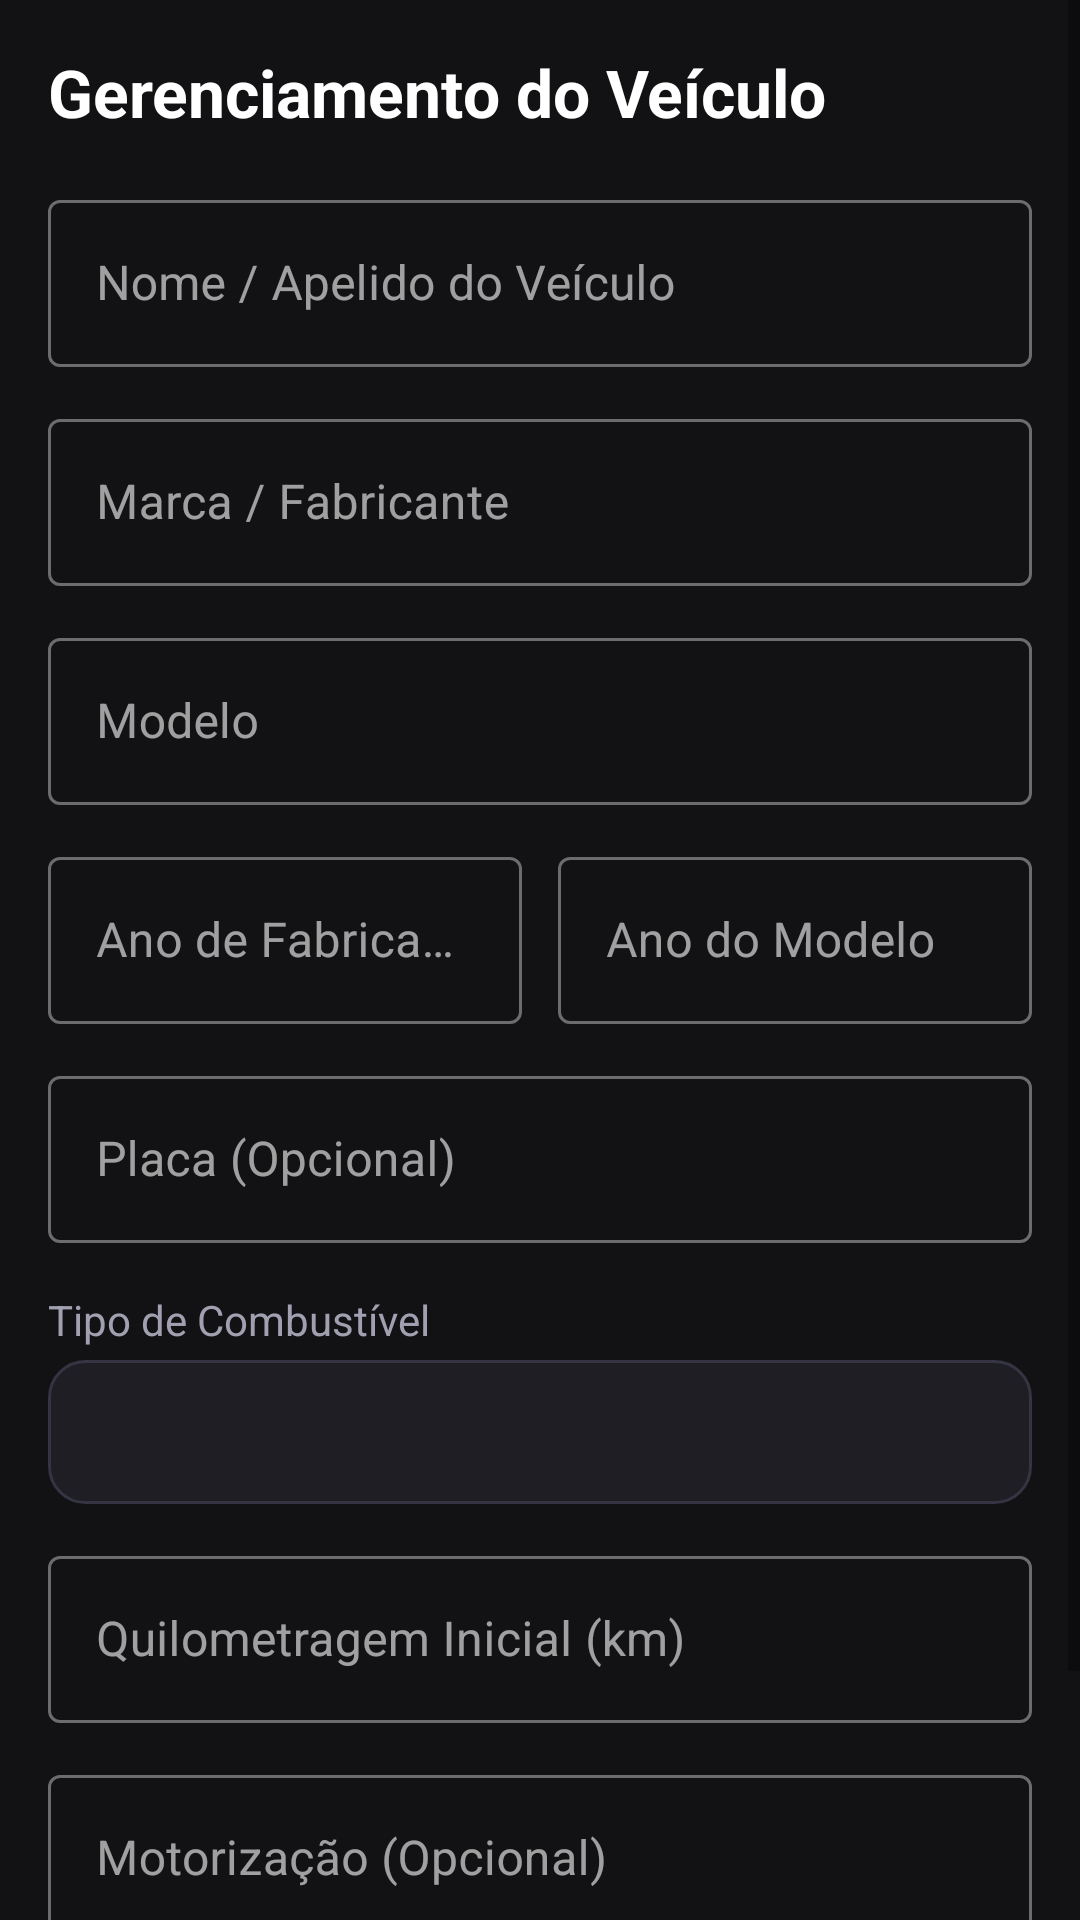

The Android layout XML behind this screen, and the referenced resources:
<!-- AndroidManifest.xml: application theme Theme.MyCar -->
<!-- res/layout/fragment_vehicle.xml -->
<?xml version="1.0" encoding="utf-8"?>
<ScrollView xmlns:android="http://schemas.android.com/apk/res/android"
    xmlns:app="http://schemas.android.com/apk/res-auto"
    android:layout_width="match_parent"
    android:layout_height="match_parent"
    android:background="@color/colorBackground">

    <LinearLayout
        android:layout_width="match_parent"
        android:layout_height="wrap_content"
        android:orientation="vertical"
        android:padding="16dp">

        <TextView
            android:layout_width="wrap_content"
            android:layout_height="wrap_content"
            android:layout_marginBottom="16dp"
            android:text="@string/vehicle_title"
            android:textColor="@color/textPrimary"
            android:textSize="22sp"
            android:textStyle="bold" />

        <com.google.android.material.textfield.TextInputLayout
            style="@style/Widget.MaterialComponents.TextInputLayout.OutlinedBox"
            android:layout_width="match_parent"
            android:layout_height="wrap_content"
            android:layout_marginBottom="12dp"
            android:hint="@string/vehicle_name">

            <com.google.android.material.textfield.TextInputEditText
                android:id="@+id/et_vehicle_name"
                android:layout_width="match_parent"
                android:layout_height="wrap_content"
                android:inputType="textCapWords"
                android:textColor="@color/textPrimary" />
        </com.google.android.material.textfield.TextInputLayout>

        <com.google.android.material.textfield.TextInputLayout
            style="@style/Widget.MaterialComponents.TextInputLayout.OutlinedBox"
            android:layout_width="match_parent"
            android:layout_height="wrap_content"
            android:layout_marginBottom="12dp"
            android:hint="@string/vehicle_manufacturer">

            <com.google.android.material.textfield.TextInputEditText
                android:id="@+id/et_manufacturer"
                android:layout_width="match_parent"
                android:layout_height="wrap_content"
                android:inputType="textCapWords"
                android:textColor="@color/textPrimary" />
        </com.google.android.material.textfield.TextInputLayout>

        <com.google.android.material.textfield.TextInputLayout
            style="@style/Widget.MaterialComponents.TextInputLayout.OutlinedBox"
            android:layout_width="match_parent"
            android:layout_height="wrap_content"
            android:layout_marginBottom="12dp"
            android:hint="@string/vehicle_model">

            <com.google.android.material.textfield.TextInputEditText
                android:id="@+id/et_model"
                android:layout_width="match_parent"
                android:layout_height="wrap_content"
                android:inputType="textCapWords"
                android:textColor="@color/textPrimary" />
        </com.google.android.material.textfield.TextInputLayout>

        <LinearLayout
            android:layout_width="match_parent"
            android:layout_height="wrap_content"
            android:orientation="horizontal">

            <com.google.android.material.textfield.TextInputLayout
                style="@style/Widget.MaterialComponents.TextInputLayout.OutlinedBox"
                android:layout_width="0dp"
                android:layout_height="wrap_content"
                android:layout_marginEnd="6dp"
                android:layout_weight="1"
                android:hint="@string/vehicle_year_fab">

                <com.google.android.material.textfield.TextInputEditText
                    android:id="@+id/et_year_fab"
                    android:layout_width="match_parent"
                    android:layout_height="wrap_content"
                    android:inputType="number"
                    android:textColor="@color/textPrimary" />
            </com.google.android.material.textfield.TextInputLayout>

            <com.google.android.material.textfield.TextInputLayout
                style="@style/Widget.MaterialComponents.TextInputLayout.OutlinedBox"
                android:layout_width="0dp"
                android:layout_height="wrap_content"
                android:layout_marginStart="6dp"
                android:layout_weight="1"
                android:hint="@string/vehicle_year_model">

                <com.google.android.material.textfield.TextInputEditText
                    android:id="@+id/et_year_model"
                    android:layout_width="match_parent"
                    android:layout_height="wrap_content"
                    android:inputType="number"
                    android:textColor="@color/textPrimary" />
            </com.google.android.material.textfield.TextInputLayout>
        </LinearLayout>

        <com.google.android.material.textfield.TextInputLayout
            style="@style/Widget.MaterialComponents.TextInputLayout.OutlinedBox"
            android:layout_width="match_parent"
            android:layout_height="wrap_content"
            android:layout_marginTop="12dp"
            android:layout_marginBottom="12dp"
            android:hint="@string/vehicle_plate">

            <com.google.android.material.textfield.TextInputEditText
                android:id="@+id/et_plate"
                android:layout_width="match_parent"
                android:layout_height="wrap_content"
                android:inputType="textCapCharacters"
                android:textColor="@color/textPrimary" />
        </com.google.android.material.textfield.TextInputLayout>

        <TextView
            android:layout_width="wrap_content"
            android:layout_height="wrap_content"
            android:layout_marginTop="4dp"
            android:layout_marginBottom="4dp"
            android:text="@string/vehicle_fuel_type"
            android:textColor="@color/textSecondary"
            android:textSize="14sp" />

        <Spinner
            android:id="@+id/spinner_fuel"
            android:layout_width="match_parent"
            android:layout_height="48dp"
            android:layout_marginBottom="12dp"
            android:background="@drawable/card_background_glow"
            android:paddingStart="8dp"
            android:paddingEnd="8dp" />

        <com.google.android.material.textfield.TextInputLayout
            style="@style/Widget.MaterialComponents.TextInputLayout.OutlinedBox"
            android:layout_width="match_parent"
            android:layout_height="wrap_content"
            android:layout_marginBottom="12dp"
            android:hint="@string/vehicle_odometer">

            <com.google.android.material.textfield.TextInputEditText
                android:id="@+id/et_odometer"
                android:layout_width="match_parent"
                android:layout_height="wrap_content"
                android:inputType="numberDecimal"
                android:textColor="@color/textPrimary" />
        </com.google.android.material.textfield.TextInputLayout>

        <com.google.android.material.textfield.TextInputLayout
            style="@style/Widget.MaterialComponents.TextInputLayout.OutlinedBox"
            android:layout_width="match_parent"
            android:layout_height="wrap_content"
            android:layout_marginBottom="24dp"
            android:hint="@string/vehicle_engine">

            <com.google.android.material.textfield.TextInputEditText
                android:id="@+id/et_engine"
                android:layout_width="match_parent"
                android:layout_height="wrap_content"
                android:inputType="text"
                android:textColor="@color/textPrimary" />
        </com.google.android.material.textfield.TextInputLayout>

        <com.google.android.material.button.MaterialButton
            android:id="@+id/btn_save_vehicle"
            android:layout_width="match_parent"
            android:layout_height="wrap_content"
            android:text="@string/vehicle_save"
            app:backgroundTint="@color/colorPrimary"
            app:cornerRadius="@dimen/button_corner_radius" />

    </LinearLayout>
</ScrollView>
<!-- resources referenced by this layout -->
<resources>
  <color name="colorBackground">#121214</color>
  <color name="colorPrimary">#00D2FF</color>
  <color name="textPrimary">#FFFFFF</color>
  <color name="textSecondary">#A0A0B0</color>
  <dimen name="button_corner_radius">12dp</dimen>
  <!-- drawable card_background_glow (drawable) -->
  <?xml version="1.0" encoding="utf-8"?>
  <shape xmlns:android="http://schemas.android.com/apk/res/android" android:shape="rectangle">
      <corners android:radius="12dp" />
      <solid android:color="#1E1E24" />
      <stroke android:width="1dp" android:color="#343442" />
  </shape>
  <string name="vehicle_engine">Motorização (Opcional)</string>
  <string name="vehicle_fuel_type">Tipo de Combustível</string>
  <string name="vehicle_manufacturer">Marca / Fabricante</string>
  <string name="vehicle_model">Modelo</string>
  <string name="vehicle_name">Nome / Apelido do Veículo</string>
  <string name="vehicle_odometer">Quilometragem Inicial (km)</string>
  <string name="vehicle_plate">Placa (Opcional)</string>
  <string name="vehicle_save">Salvar Veículo</string>
  <string name="vehicle_title">Gerenciamento do Veículo</string>
  <string name="vehicle_year_fab">Ano de Fabricação</string>
  <string name="vehicle_year_model">Ano do Modelo</string>
  <style name="Theme.MyCar" parent="Theme.MaterialComponents.DayNight.NoActionBar">
          
          <item name="colorPrimary">@color/colorPrimary</item>
          <item name="colorPrimaryVariant">@color/colorPrimaryVariant</item>
          <item name="colorOnPrimary">#000000</item>
  
          
          <item name="colorSecondary">@color/colorSecondary</item>
          <item name="colorSecondaryVariant">@color/colorSecondary</item>
          <item name="colorOnSecondary">#000000</item>
  
          
          <item name="android:statusBarColor">@color/colorBackground</item>
          <item name="android:windowLightStatusBar">false</item>
          <item name="android:navigationBarColor">@color/colorBackground</item>
  
          
          <item name="android:windowBackground">@color/colorBackground</item>
          <item name="colorSurface">@color/colorSurface</item>
          <item name="colorOnSurface">@color/textPrimary</item>
      </style>
  <color name="colorPrimaryVariant">#0090B8</color>
  <color name="colorSecondary">#00E676</color>
  <color name="colorSurface">#1E1E24</color>
</resources>
